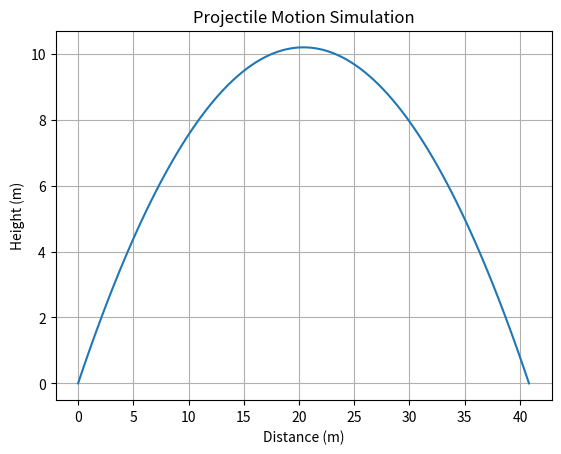

The script that saved this image:
import numpy as np
import matplotlib.pyplot as plt

# Given values
u = 20              # initial velocity (m/s)
theta = 45          # angle in degrees
g = 9.8             # gravity (m/s^2)

# Convert angle to radians
theta_rad = np.radians(theta)

# Time of flight
T = (2 * u * np.sin(theta_rad)) / g

# Time array
t = np.linspace(0, T, 100)

# Equations of motion
x = u * np.cos(theta_rad) * t
y = u * np.sin(theta_rad) * t - 0.5 * g * t**2

# Plotting
plt.plot(x, y)
plt.xlabel("Distance (m)")
plt.ylabel("Height (m)")
plt.title("Projectile Motion Simulation")
plt.grid(True)
plt.show()
